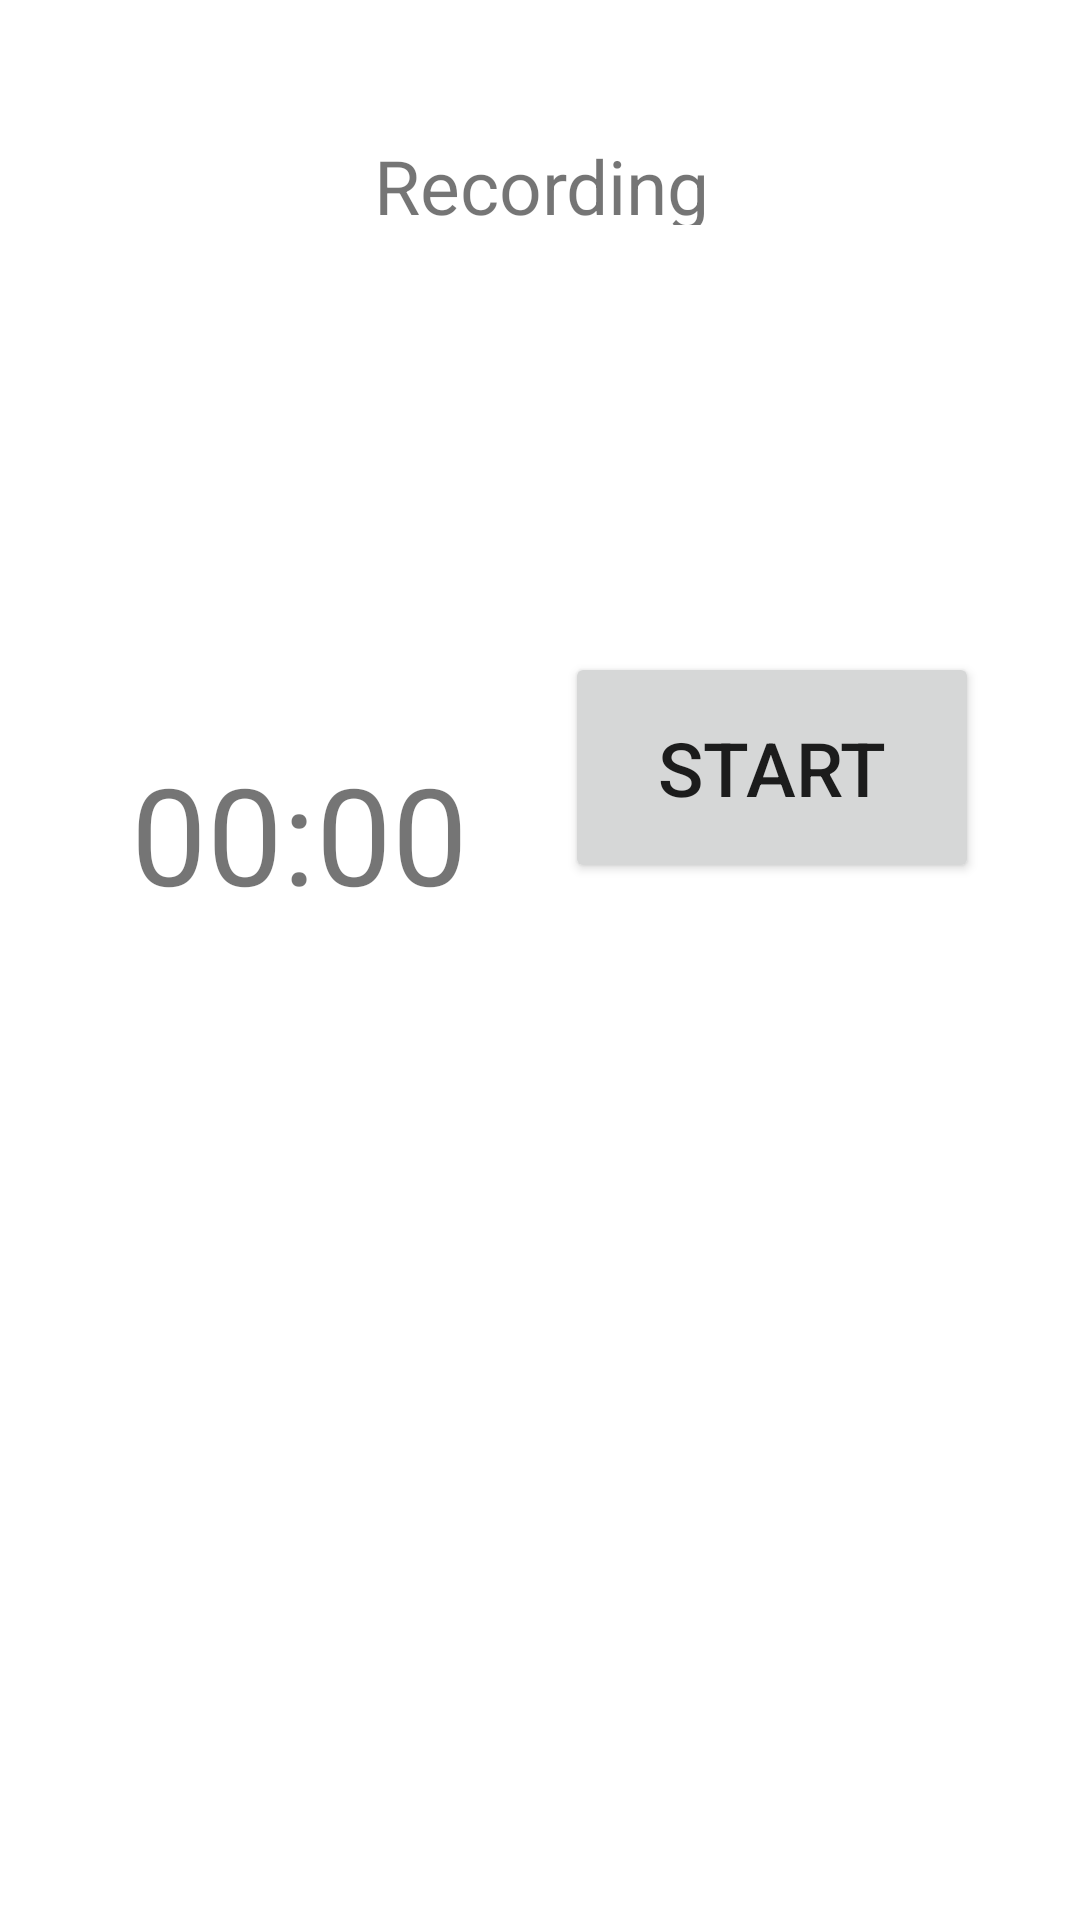

The Android layout XML behind this screen, and the referenced resources:
<!-- AndroidManifest.xml: application theme Theme.SmartHealthMonitor -->
<!-- res/layout/fragment_view_record.xml -->
<?xml version="1.0" encoding="utf-8"?>
<androidx.constraintlayout.widget.ConstraintLayout xmlns:android="http://schemas.android.com/apk/res/android"
    xmlns:app="http://schemas.android.com/apk/res-auto"
    xmlns:tools="http://schemas.android.com/tools"
    android:layout_width="match_parent"
    android:layout_height="match_parent"
    tools:context=".ui.record.ViewRecordFragment">

    <TextView
        android:id="@+id/recordText"
        android:layout_width="362dp"
        android:layout_height="30dp"
        android:text="Recording"
        android:textAlignment="center"
        android:textSize="25sp"
        app:layout_constraintBottom_toBottomOf="parent"
        app:layout_constraintEnd_toEndOf="parent"
        app:layout_constraintHorizontal_bias="0.505"
        app:layout_constraintStart_toStartOf="parent"
        app:layout_constraintTop_toTopOf="parent"
        app:layout_constraintVertical_bias="0.074" />

    <Button
        android:id="@+id/button"
        android:layout_width="138dp"
        android:layout_height="77dp"
        android:text="Start"
        android:textSize="25sp"
        app:layout_constraintBottom_toBottomOf="parent"
        app:layout_constraintEnd_toEndOf="parent"
        app:layout_constraintHorizontal_bias="0.848"
        app:layout_constraintStart_toStartOf="parent"
        app:layout_constraintTop_toTopOf="parent"
        app:layout_constraintVertical_bias="0.386" />

    <TextView
        android:id="@+id/recordLengthText"
        android:layout_width="118dp"
        android:layout_height="64dp"
        android:text="00:00"
        android:textSize="45sp"
        app:layout_constraintBottom_toBottomOf="parent"
        app:layout_constraintEnd_toEndOf="parent"
        app:layout_constraintHorizontal_bias="0.18"
        app:layout_constraintStart_toStartOf="parent"
        app:layout_constraintTop_toTopOf="parent"
        app:layout_constraintVertical_bias="0.43" />
</androidx.constraintlayout.widget.ConstraintLayout>
<!-- resources referenced by this layout -->
<resources>
  <style name="Theme.SmartHealthMonitor" parent="Theme.MaterialComponents.Light.DarkActionBar">
          
          <item name="colorPrimary">@color/teal_200</item>
          <item name="colorPrimaryVariant">@color/teal_200</item>
          <item name="colorOnPrimary">@color/white</item>
          
          <item name="colorSecondary">@color/teal_200</item>
          <item name="colorSecondaryVariant">@color/teal_700</item>
          <item name="colorOnSecondary">@color/black</item>
          
          
          <item name="android:textViewStyle">@style/RobotoTextViewStyle</item>
          <item name="android:buttonStyle">@style/RobotoButtonStyle</item>
      </style>
  <style name="RobotoTextViewStyle" parent="android:Widget.TextView">
          <item name="android:fontFamily">sans-serif-light</item>
      </style>
  <style name="RobotoButtonStyle" parent="android:Widget.Holo.Button">
          <item name="android:fontFamily">sans-serif-light</item>
      </style>
  <!-- not gathered from this repository: default colours our renderer supplied (Android Studio template values) -->
  <color name="teal_200">#FF03DAC5</color>
  <color name="teal_700">#FF018786</color>
  <color name="black">#FF000000</color>
  <color name="white">#FFFFFFFF</color>
</resources>
